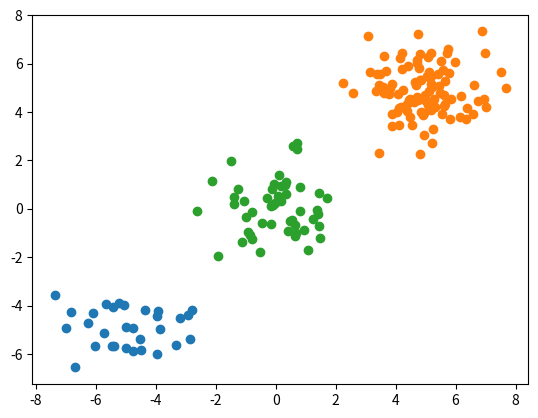

Python code for this plot:
#!/usr/bin/env python3
#-*- coding:utf-8 -*-

__author__ = 'tongzi'

import numpy as np
from scipy.cluster import vq
import matplotlib.pyplot as plt

#创建数据
c1 = np.random.randn(100, 2) + 5
c2 = np.random.randn(30, 2) - 5
c3 = np.random.randn(50, 2)


#将数据合并成（100+30+50）X 2的矩阵
data = np.vstack([c1, c2, c3])

#使用kmeans计算它们的几何中心和方差
centroids, variance = vq.kmeans(data, 3)

identified, distance = vq.vq(data, centroids)

#获取上述三组数据的坐标
vqc1 = data[identified == 0]
vqc2 = data[identified == 1]
vqc3 = data[identified == 2]

#绘图
plt.scatter(vqc1[:,0],vqc1[:,1])
plt.scatter(vqc2[:,0],vqc2[:,1])
plt.scatter(vqc3[:,0],vqc3[:,1])
plt.show()

